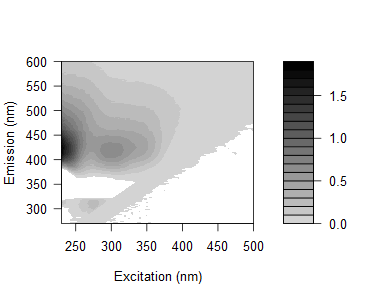

The table this chart was drawn from, first rows:
-0.0639921721501577, -0.0562262917820844, -0.0144926281769904, -0.0102678491794237, 0.0352489284659239, 0.0259968733371857, 0.0359871973172183, 0.388999646917527, 2.11314663346915, 0.22445808120226, 0.00915561657505781, 0.0011952289255034, 0.00172280104283851, -0.00371519075703846, 0.00153179598691719, 0.00062845884397531, -0.00243447349855728, 0.000764432770195717, -0.000688539690759597, -0.00444435534949673, -0.00239395371796661, -0.00592772000121033, -0.00472076531833242, -0.00591795461071061
-0.1256, -0.06645, -0.009207, 0.02086, 0.008963, 0.01476, 0.03119, 0.09324, 1.819, 0.8367, 0.006828, 0.0006131, 0.002209, -0.002541, -0.002967, 0.002016, 0.0001336, -0.004116, -0.006945, -0.002302, -0.006111, -0.0006841, 0.002586, -0.002573
-0.2587, -0.111, -0.0009076, -0.004573, -0.02719, 0.02631, 0.0292, 0.06005, 1.011, 1.699, 0.07206, 0.003492, 0.0004216, -0.0008117, 0.0004008, -0.002644, -0.001547, 0.00293, -0.002545, -0.001574, -0.004953, -0.001228, -0.001152, -0.004065
-0.3556, -0.1167, -0.00563, 0.01321, 0.01155, 0.005351, 0.03825, 0.02993, 0.3175, 1.874, 0.3003, 0.01209, 0.0002683, -0.001116, 0.002217, 0.003006, -0.006998, -0.00295, -0.005413, -0.001022, -0.003485, -0.01091, -0.005927, -0.0044
-0.3968, -0.1578, -0.007258, 0.01607, 0.01016, 0.01359, 0.03969, 0.04899, 0.08127, 1.444, 1.034, 0.02124, -0.001007, 0.003518, 0.002983, 0.0004852, -0.003004, -0.003673, -0.004985, -0.003176, -0.00344, -0.006639, 0.0002246, -0.002786
-0.4341, -0.1883, -0.005947, 0.00153, 0.006097, 0.003905, 0.02883, 0.03316, 0.0481, 0.4368, 1.342, 0.1087, 0.00312, -0.0006405, -0.0009714, 0.001248, -0.002301, -0.00378, -0.004627, 0.001936, -0.006593, -0.002424, 0.0002219, -0.000949
-0.5413, -0.2283, -0.02974, -0.001456, 0.002902, -0.01848, 0.02839, 0.02788, 0.04193, 0.1226, 1.376, 0.52, 0.01465, 0.002457, -0.002819, -0.001185, -0.0004493, -8.57679795002243e-05, -0.001381, -0.003947, -0.006988, -0.002082, 0.001642, -0.003012
-0.598, -0.2449, -0.03702, -0.001615, 0.01256, -0.005659, 0.03904, 0.04935, 0.06319, 0.05506, 0.7952, 1.259, 0.07359, 0.007663, 0.0009399, -0.001628, -0.0008156, -0.001853, 0.001234, -0.00509, -0.002241, -0.003848, -0.002449, -0.004903
-0.6207, -0.3077, -0.01974, 0.0148, 0.0156, 0.0193, 0.004251, 0.0758, 0.07719, 0.06882, 0.3459, 1.73, 0.4329, 0.009214, 0.0071, 2.52994287382046e-06, -0.002894, -0.003483, 0.002551, -0.004539, -0.000608, -0.002686, -0.002718, -0.003912
-0.5719, -0.275, -0.03683, 0.01451, 0.01997, 0.03082, 0.06344, 0.08297, 0.1085, 0.09216, 0.09112, 1.069, 0.8514, 0.02604, 0.004683, 0.003599, 0.00238, 0.0002237, -0.003674, -0.001873, 0.0001979, -0.002333, -0.00156, -0.00179
-0.4871, -0.204, -0.006962, 0.01101, 0.01891, 0.04979, 0.0663, 0.06614, 0.1283, 0.1163, 0.1022, 0.4652, 1.357, 0.1679, 0.004436, 0.003787, -0.004465, -0.001632, -0.0006414, -0.001679, 0.001319, -0.004866, -0.003842, -0.001284
-0.4573, -0.2271, -0.002737, 0.0186, 0.03223, 0.058, 0.07326, 0.09176, 0.1446, 0.1394, 0.1177, 0.1627, 1.279, 0.5519, 0.02037, 0.002623, -0.00082, -0.0007578, -0.002343, -7.90204558132061e-05, 0.001499, -0.001795, -0.003401, -0.003752
-0.3733, -0.1388, 0.004937, 0.01438, 0.03906, 0.05685, 0.1157, 0.08554, 0.1622, 0.1651, 0.1298, 0.09301, 0.6904, 1.32, 0.08628, 0.009985, 0.002719, 0.001093, 0.005143, -0.002217, -0.003226, -0.001734, 0.001885, -0.002753
-0.3102, -0.1629, 0.01915, 0.02624, 0.04562, 0.07678, 0.1218, 0.1303, 0.1783, 0.1807, 0.1463, 0.09197, 0.2338, 1.304, 0.3765, 0.00439, 0.008607, -0.00211, 0.002671, -0.0008889, -0.002431, -0.003189, -0.004791, -0.001166
-0.2411, -0.1143, 0.03203, 0.0117, 0.04239, 0.07718, 0.1303, 0.156, 0.2025, 0.1968, 0.1642, 0.1074, 0.08927, 1.16, 0.9604, 0.02611, 0.007624, -0.003371, -0.004991, 0.002338, 6.59762475841893e-05, -0.0009512, -0.002544, -0.0006749
-0.1469, -0.09816, -0.007113, 0.0157, 0.05981, 0.08561, 0.1257, 0.1603, 0.1831, 0.2118, 0.1934, 0.1182, 0.05901, 0.386, 1.304, 0.1311, 0.004716, 0.003034, 0.004032, 0.0007075, -0.002919, -0.003925, -0.001276, -0.0007242
-0.02207, -0.007911, 0.01379, 0.01314, 0.04573, 0.1005, 0.1329, 0.1738, 0.2225, 0.1983, 0.1935, 0.1284, 0.07182, 0.1382, 1.173, 0.5208, 0.01259, 0.00152, 0.001995, -0.00421, 0.003362, -0.0008743, -0.001428, -0.0007116
-0.01253, 0.03681, -0.0006209, 0.01327, 0.0447, 0.1114, 0.1382, 0.1573, 0.2287, 0.2308, 0.2101, 0.1445, 0.0902, 0.04911, 0.6393, 1.289, 0.0468, 0.004931, 0.004401, 0.003022, -0.001553, 0.002061, -0.00143, -0.003669
0.06289, 0.0356, 0.04328, 0.01096, 0.05725, 0.1011, 0.1514, 0.1699, 0.2147, 0.2581, 0.2192, 0.1582, 0.1004, 0.05246, 0.1696, 1.458, 0.2681, 0.005348, 0.001663, -0.001296, 0.0006081, -0.001787, 0.0009513, -0.001203
0.1016, 0.07104, 0.02648, 0.02001, 0.05533, 0.1194, 0.1546, 0.1651, 0.2274, 0.2393, 0.2231, 0.159, 0.1109, 0.06183, 0.04236, 0.9996, 0.767, 0.02289, 0.005408, 0.003606, 0.001413, 0.00256, -0.001484, -0.001153
0.1529, 0.1269, 0.02528, 0.01924, 0.05845, 0.1112, 0.1663, 0.185, 0.2316, 0.2418, 0.2473, 0.1778, 0.1211, 0.06114, 0.03343, 0.3059, 1.376, 0.189, 0.007851, 0.004671, 0.003474, 0.0004484, -0.0003413, -0.002596
0.237, 0.1212, 0.03821, 0.03138, 0.04934, 0.09099, 0.164, 0.1891, 0.2345, 0.2435, 0.229, 0.1859, 0.1288, 0.07132, 0.03084, 0.02946, 0.616, 0.4043, 0.005429, 0.002957, 0.0004792, -0.003142, -0.001069, -0.00416
0.2492, 0.1307, 0.03723, 0.02147, 0.06503, 0.09218, 0.1589, 0.1752, 0.2226, 0.2337, 0.2344, 0.1757, 0.1296, 0.0769, 0.04129, 0.02039, 0.6933, 1.164, 0.07755, 0.009626, 0.004191, 0.003902, 0.0007342, -0.0008063
0.1531, 0.1288, 0.05873, 0.03115, 0.04614, 0.09985, 0.1564, 0.1784, 0.2132, 0.2236, 0.2249, 0.1755, 0.1291, 0.07407, 0.0374, 0.01451, 0.2386, 1.516, 0.4066, 0.01242, 0.005256, -4.61464962069213e-05, 0.0009169, 0.0002849
-0.07548, 0.121, 0.02832, 0.04858, 0.06213, 0.08971, 0.1339, 0.1592, 0.2008, 0.2019, 0.1927, 0.1635, 0.1204, 0.0713, 0.0291, 0.008005, 0.03785, 0.8177, 0.8721, 0.01604, 0.004483, 0.001458, -0.0001465, -0.0008838
-0.8512, -0.06672, 0.016, 0.009255, 0.03438, 0.04809, 0.07167, 0.0886, 0.1024, 0.1145, 0.1112, 0.1007, 0.06827, 0.05185, 0.01944, 0.0006513, -0.007055, 0.2377, 1.081, 0.08116, 0.007372, 0.005887, 0.001241, 0.0009437
-2.117, -0.4482, -0.03124, -0.02198, -0.02165, -0.02198, -0.01017, -0.0033, -0.004782, 0.01219, 0.04334, 0.01982, 0.006212, 0.01108, -0.00423, -0.02027, -0.01256, 0.03857, 1.135, 0.5073, 0.009178, 0.00316, 0.00363, -0.0001242
-3.454, -0.9131, -0.1411, -0.08749, -0.0847, -0.08235, -0.08938, -0.09698, -0.09876, -0.09224, -0.07506, -0.05916, -0.05681, -0.03278, -0.0349, -0.03175, -0.03733, -0.01956, 0.5049, 1.07, 0.04371, 0.004214, 0.00402, -0.0006484
-4.371, -1.391, -0.2332, -0.1199, -0.123, -0.1393, -0.138, -0.1683, -0.1673, -0.1799, -0.1425, -0.1226, -0.09026, -0.06887, -0.05047, -0.04201, -0.04336, -0.03782, 0.08406, 1.241, 0.2937, 0.00393, 0.002112, 0.0009736
-4.528, -1.659, -0.3646, -0.1687, -0.1417, -0.1385, -0.1511, -0.1522, -0.1685, -0.1761, -0.1597, -0.1559, -0.1044, -0.08838, -0.07794, -0.0541, -0.05288, -0.04402, -0.0228, 0.8362, 0.7102, 0.009461, 0.001848, 0.002756
-4.531, -1.818, -0.4835, -0.2011, -0.1305, -0.1289, -0.1331, -0.1535, -0.183, -0.1831, -0.1661, -0.1557, -0.1346, -0.09187, -0.07451, -0.06163, -0.05581, -0.04941, -0.0335, 0.2153, 0.8499, 0.06579, 0.00233, -0.0002076
-4.553, -1.926, -0.5766, -0.249, -0.1396, -0.1386, -0.1454, -0.1623, -0.1864, -0.1845, -0.1786, -0.1689, -0.1227, -0.1035, -0.09533, -0.072, -0.06268, -0.05541, -0.05248, 0.00344, 0.8868, 0.3886, 0.006849, 0.001724
-4.701, -2.042, -0.6674, -0.2819, -0.1689, -0.1662, -0.1676, -0.1851, -0.2181, -0.2171, -0.187, -0.1695, -0.1639, -0.1208, -0.09588, -0.09033, -0.07021, -0.0566, -0.04934, -0.03177, 0.5512, 1.082, 0.04426, 0.005082
-5.182, -2.231, -0.7168, -0.3477, -0.2052, -0.1872, -0.1985, -0.2095, -0.2463, -0.2449, -0.2345, -0.2287, -0.1851, -0.1425, -0.1102, -0.09452, -0.07604, -0.07036, -0.0584, -0.0415, 0.1231, 1.399, 0.3028, 0.007367
-5.782, -2.392, -0.8279, -0.3815, -0.2465, -0.2019, -0.2425, -0.2493, -0.2994, -0.2989, -0.2969, -0.2579, -0.2235, -0.1686, -0.1288, -0.1058, -0.08113, -0.07021, -0.06349, -0.0548, -0.005466, 0.8078, 0.7257, 0.01472
-6.042, -2.59, -0.8724, -0.4369, -0.2576, -0.2414, -0.2542, -0.2876, -0.3089, -0.3284, -0.3058, -0.279, -0.2316, -0.1779, -0.1386, -0.1047, -0.07887, -0.07219, -0.06794, -0.0575, -0.02162, 0.3039, 1.319, 0.1305
-5.898, -2.664, -0.9019, -0.456, -0.2679, -0.2171, -0.2362, -0.2586, -0.3023, -0.3234, -0.2892, -0.2714, -0.221, -0.1867, -0.1304, -0.1048, -0.09058, -0.0765, -0.07153, -0.05389, -0.0258, 0.05091, 1.038, 0.534
-5.458, -2.647, -0.9234, -0.4432, -0.2453, -0.1977, -0.2085, -0.2298, -0.2651, -0.2972, -0.249, -0.2489, -0.2103, -0.1706, -0.1271, -0.08213, -0.08355, -0.05741, -0.05206, -0.05256, -0.02413, 0.006747, 0.4661, 0.8762
-5.025, -2.493, -0.9092, -0.4098, -0.2169, -0.1861, -0.1878, -0.2107, -0.2409, -0.2397, -0.2394, -0.2191, -0.1874, -0.1596, -0.1241, -0.08856, -0.07681, -0.05727, -0.05593, -0.04373, -0.02514, 0.001637, 0.1631, 1.308
-4.659, -2.423, -0.8771, -0.4059, -0.2114, -0.1509, -0.1604, -0.1817, -0.223, -0.2323, -0.2107, -0.186, -0.1731, -0.1307, -0.108, -0.08066, -0.06458, -0.05528, -0.04126, -0.03674, -0.02056, -0.003052, -0.001006, 0.2095
-4.424, -2.257, -0.9181, -0.4102, -0.2086, -0.1285, -0.1365, -0.1528, -0.1895, -0.2006, -0.1975, -0.1782, -0.1503, -0.1264, -0.09722, -0.06142, -0.05636, -0.04763, -0.02823, -0.03085, -0.0178, 0.005758, 0.01582, 0.3129
-4.173, -2.177, -0.8516, -0.3684, -0.1817, -0.1211, -0.1173, -0.1498, -0.164, -0.1977, -0.1771, -0.1636, -0.1376, -0.117, -0.09851, -0.0658, -0.04624, -0.03218, -0.02092, -0.0307, -0.007006, 0.01094, 0.01024, 0.06716
-3.997, -2.061, -0.8124, -0.3602, -0.1704, -0.1275, -0.104, -0.1233, -0.1683, -0.1714, -0.1691, -0.1593, -0.1332, -0.09666, -0.07884, -0.05045, -0.03011, -0.01547, -0.01385, -0.007234, -0.007185, 0.008025, 0.01603, 0.02205
-3.829, -1.974, -0.8051, -0.3393, -0.1307, -0.09736, -0.08481, -0.09898, -0.1375, -0.1471, -0.146, -0.151, -0.113, -0.08981, -0.06313, -0.03794, -0.02023, -0.01089, -0.01559, -0.0008557, 0.001774, 0.018, 0.01951, 0.01724
-3.556, -1.846, -0.7544, -0.3184, -0.1241, -0.06865, -0.05486, -0.0815, -0.1157, -0.1339, -0.1059, -0.1047, -0.09009, -0.06763, -0.05079, -0.0251, -0.009355, -0.0004368, 0.004779, 0.01087, 0.01049, 0.0228, 0.02524, 0.01727
-3.123, -1.707, -0.6524, -0.2724, -0.0779, -0.01936, -0.04133, -0.05893, -0.06413, -0.08743, -0.08033, -0.07917, -0.07094, -0.04492, -0.02603, 0.003825, 0.01569, 0.007832, 0.01265, 0.01305, 0.01881, 0.03338, 0.03472, 0.02364
-2.747, -1.481, -0.5797, -0.1958, -0.04045, -0.003399, -0.007276, -0.01451, -0.03263, -0.07118, -0.05552, -0.06093, -0.04087, -0.03451, -0.00765, 0.01074, 0.02981, 0.03208, 0.03592, 0.02582, 0.02698, 0.03502, 0.03642, 0.03323
-2.365, -1.341, -0.4807, -0.1675, 0.005601, 0.03712, 0.03022, 0.009217, -0.01224, -0.03332, -0.02355, -0.01245, -0.009264, 0.009767, 0.02249, 0.03215, 0.05561, 0.05654, 0.0546, 0.03854, 0.04111, 0.04418, 0.04247, 0.03472
-2.103, -1.16, -0.4339, -0.08112, 0.04576, 0.05393, 0.05056, 0.03397, 0.01731, -4.80793735216096e-06, 0.007546, 0.006804, 0.02925, 0.0349, 0.03676, 0.0776, 0.07229, 0.07435, 0.06513, 0.06257, 0.05644, 0.05415, 0.05078, 0.04153
-1.78, -1.038, -0.3395, -0.04462, 0.07752, 0.09884, 0.08683, 0.06438, 0.05054, 0.02646, 0.0366, 0.03992, 0.05484, 0.06436, 0.08157, 0.1022, 0.1018, 0.09471, 0.07995, 0.07835, 0.06052, 0.06444, 0.0581, 0.0442
-1.536, -0.7965, -0.2397, 0.03392, 0.1284, 0.1395, 0.1319, 0.08452, 0.0705, 0.05687, 0.06799, 0.06594, 0.08515, 0.09985, 0.1007, 0.1179, 0.1262, 0.1203, 0.09732, 0.09662, 0.0794, 0.08123, 0.06914, 0.05805
-1.277, -0.6391, -0.1289, 0.09293, 0.1907, 0.1742, 0.1436, 0.1123, 0.08719, 0.08279, 0.08529, 0.09981, 0.1145, 0.1292, 0.136, 0.1472, 0.1517, 0.1376, 0.1269, 0.1146, 0.09055, 0.09543, 0.08335, 0.06786
-0.9813, -0.4802, -0.03197, 0.1757, 0.2271, 0.2204, 0.169, 0.1286, 0.1117, 0.1155, 0.1187, 0.129, 0.142, 0.1488, 0.1694, 0.1787, 0.1865, 0.1676, 0.1502, 0.1406, 0.1172, 0.1157, 0.09512, 0.07616
-0.7168, -0.317, 0.1105, 0.2524, 0.3, 0.2595, 0.2105, 0.1751, 0.1458, 0.1396, 0.1466, 0.1547, 0.1822, 0.1863, 0.2094, 0.2101, 0.2104, 0.1982, 0.1815, 0.1552, 0.1328, 0.1214, 0.1131, 0.09022
-0.5142, -0.1275, 0.1754, 0.3314, 0.3508, 0.2857, 0.2441, 0.1881, 0.1774, 0.1599, 0.178, 0.196, 0.2103, 0.2335, 0.2343, 0.2451, 0.2581, 0.233, 0.2094, 0.1856, 0.153, 0.1421, 0.1274, 0.1071
-0.224, 0.04434, 0.326, 0.4016, 0.4193, 0.3262, 0.2614, 0.2227, 0.197, 0.1936, 0.2038, 0.2322, 0.2565, 0.2641, 0.2847, 0.2969, 0.29, 0.2511, 0.2374, 0.2005, 0.1699, 0.162, 0.1494, 0.1226
0.02729, 0.1739, 0.4356, 0.4769, 0.4707, 0.3563, 0.2947, 0.2593, 0.2194, 0.2105, 0.2455, 0.264, 0.2945, 0.3063, 0.3178, 0.3332, 0.3108, 0.2912, 0.2587, 0.227, 0.1988, 0.1876, 0.1597, 0.1442
0.2994, 0.3704, 0.5474, 0.5806, 0.5313, 0.4134, 0.3252, 0.2768, 0.259, 0.2485, 0.2699, 0.2998, 0.3304, 0.3505, 0.3555, 0.3643, 0.3411, 0.3311, 0.2888, 0.2572, 0.224, 0.2065, 0.1769, 0.1661
0.4149, 0.5306, 0.6514, 0.6513, 0.58, 0.4475, 0.3643, 0.2924, 0.2781, 0.2692, 0.3081, 0.3429, 0.3691, 0.3783, 0.3938, 0.3967, 0.3798, 0.36, 0.3177, 0.2764, 0.2528, 0.2248, 0.2001, 0.1846
0.617, 0.6642, 0.7234, 0.7411, 0.6263, 0.4877, 0.4049, 0.3161, 0.312, 0.2945, 0.3284, 0.3599, 0.3993, 0.4173, 0.4236, 0.4309, 0.4179, 0.3918, 0.3391, 0.2993, 0.2733, 0.2575, 0.239, 0.2069
0.7263, 0.6753, 0.7462, 0.7027, 0.6283, 0.4803, 0.386, 0.3088, 0.2991, 0.2859, 0.3304, 0.3622, 0.3971, 0.4042, 0.4186, 0.4028, 0.4107, 0.3675, 0.3316, 0.2994, 0.2711, 0.2524, 0.2259, 0.2092
... 105 more rows
